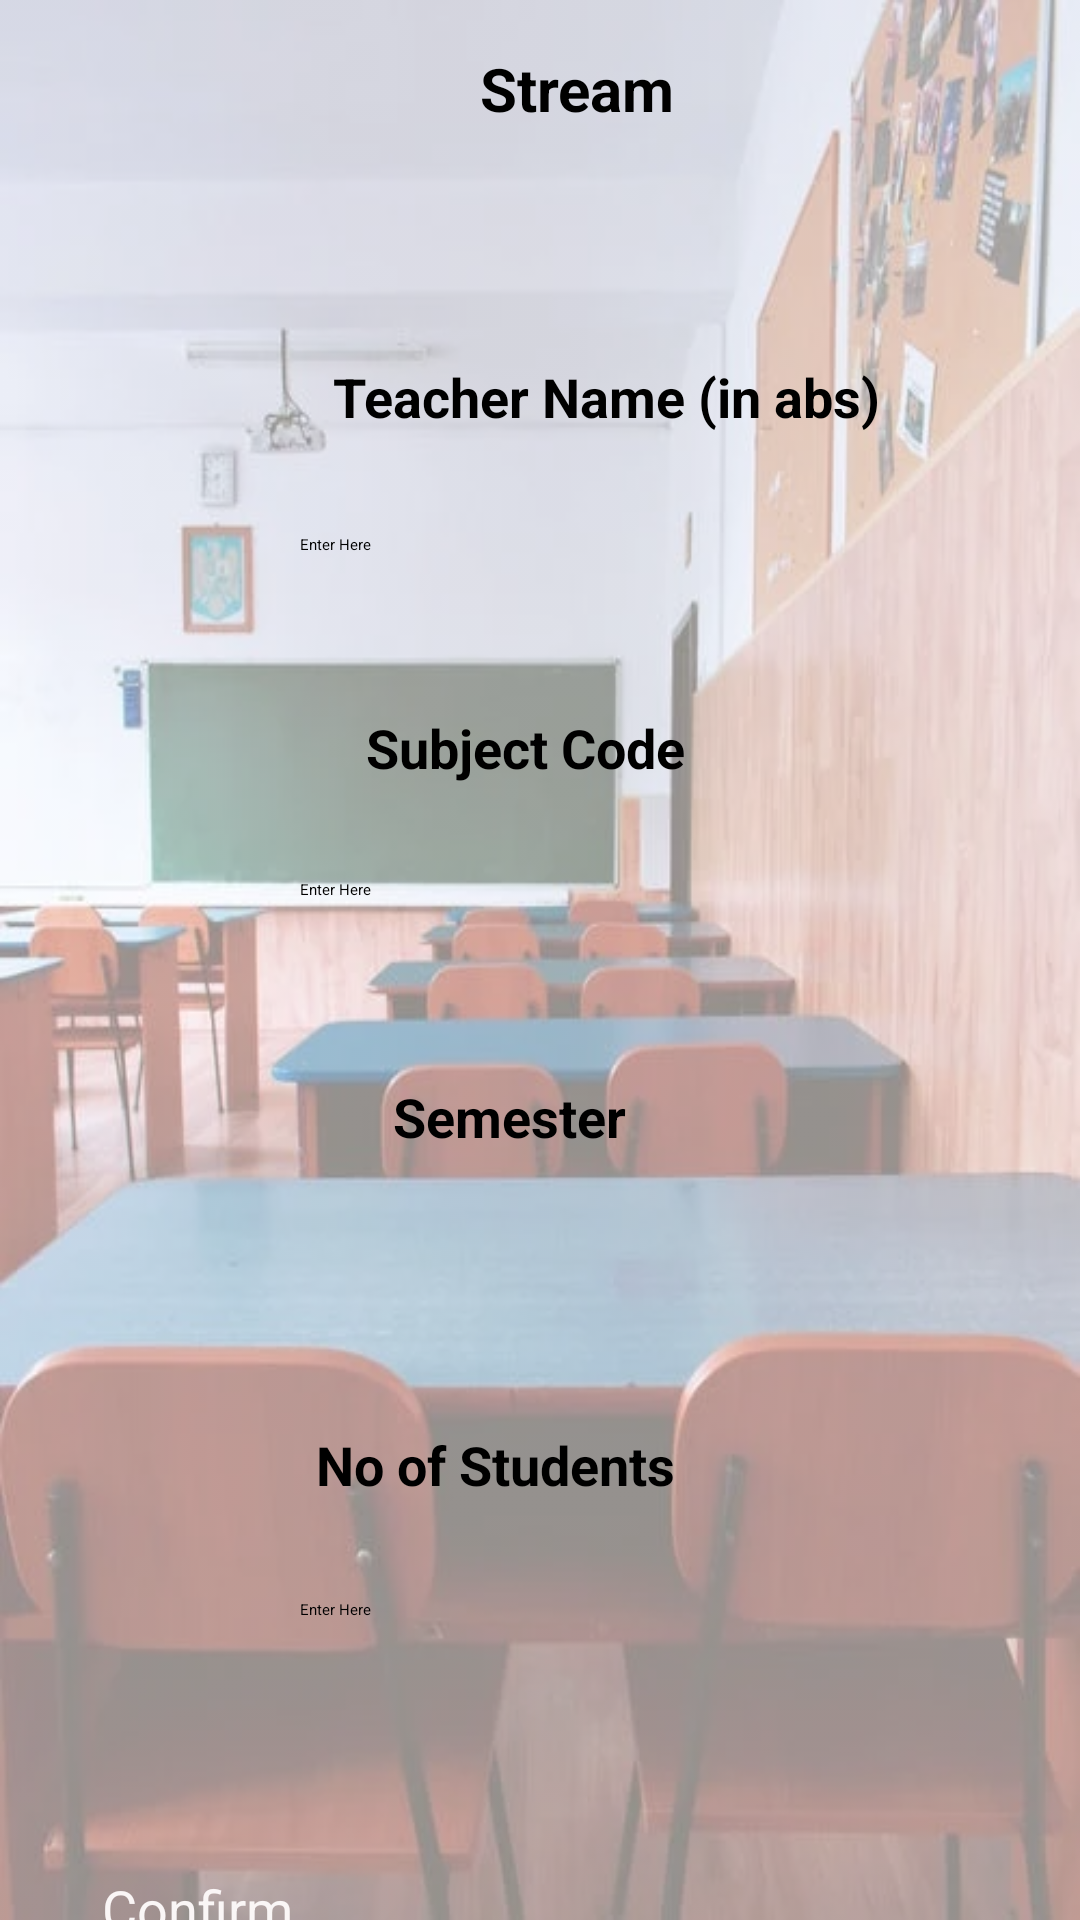

Reconstruct the res/layout file that produces this screen, plus the resources it refers to.
<!-- AndroidManifest.xml: application theme Theme.Milestone2 -->
<!-- res/layout/activity_second.xml -->
<?xml version="1.0" encoding="utf-8"?>
<androidx.constraintlayout.widget.ConstraintLayout
        xmlns:android="http://schemas.android.com/apk/res/android"
        xmlns:tools="http://schemas.android.com/tools"
        xmlns:app="http://schemas.android.com/apk/res-auto"
        android:layout_width="match_parent"
        android:layout_height="match_parent"
        android:background="@drawable/classroom2"
        android:backgroundTint="#80FFFFFF"
        android:backgroundTintMode="src_over"
        tools:context=".SecondActivity">

    <Spinner
            android:layout_width="158dp"
            android:layout_height="49dp" android:id="@+id/spinner"
            android:textColor="@color/black"
            tools:ignore="SpeakableTextPresentCheck"
            android:layout_marginTop="11dp"
            app:layout_constraintTop_toBottomOf="@+id/textView" android:layout_marginEnd="139dp"
            app:layout_constraintEnd_toEndOf="parent"/>
    <TextView
            android:text="   Stream"
            android:layout_width="99dp"
            android:textColor="@color/black"
            android:layout_height="31dp" android:id="@+id/textView"
            android:textSize="20sp"
            app:layout_constraintTop_toTopOf="parent"
            android:layout_marginTop="16dp" app:layout_constraintStart_toStartOf="parent"
            android:layout_marginStart="145dp" android:textStyle="bold"/>
    <TextView
            android:text="Teacher Name (in abs)"
            android:textColor="@color/black"
            android:layout_width="188dp"
            android:layout_height="44dp" android:id="@+id/textView2"
            android:textSize="18sp"
            android:layout_marginTop="13dp"
            app:layout_constraintTop_toBottomOf="@+id/spinner" app:layout_constraintStart_toStartOf="parent"
            android:layout_marginStart="111dp"
            android:textStyle="bold"/>
    <EditText
            android:layout_width="wrap_content"
            android:layout_height="wrap_content"
            android:inputType="textPersonName"
            android:ems="10"
            android:id="@+id/teacherNameEditText"
            android:hint="Enter Here"
            android:textColorHint="@color/black"
            android:minHeight="48dp" android:layout_marginTop="14dp"
            app:layout_constraintTop_toBottomOf="@+id/textView2" app:layout_constraintStart_toStartOf="parent"
            android:layout_marginStart="100dp"/>
    <TextView
            android:text="Subject Code"
            android:textColor="@color/black"
            android:layout_width="131dp"
            android:layout_height="43dp" android:id="@+id/textView3"
            android:textSize="18sp"
            app:layout_constraintStart_toStartOf="parent"
            android:layout_marginStart="122dp" android:layout_marginTop="11dp"
            app:layout_constraintTop_toBottomOf="@+id/teacherNameEditText"
            android:textStyle="bold"/>

    <EditText
            android:layout_width="wrap_content"
            android:layout_height="wrap_content"
            android:inputType="textPersonName"
            android:ems="10"
            android:id="@+id/subjectCodeEditText"
            android:hint="Enter Here"
            android:textColorHint="@color/black"
            android:minHeight="48dp"
            app:layout_constraintStart_toStartOf="parent"
            android:layout_marginStart="100dp" android:layout_marginTop="13dp"
            app:layout_constraintTop_toBottomOf="@+id/textView3"/>
    <TextView
            android:text="Semester"
            android:textColor="@color/black"
            android:textSize="18sp"
            android:layout_width="86dp"
            android:layout_height="31dp" android:id="@+id/textView5"
            app:layout_constraintStart_toStartOf="parent" android:layout_marginStart="131dp"
            android:layout_marginTop="19dp" app:layout_constraintTop_toBottomOf="@+id/subjectCodeEditText"
            android:textStyle="bold"/>
    <Spinner
            android:layout_width="158dp"
            android:layout_height="49dp" android:id="@+id/spinnerSem"
            android:textColor="@color/white"
            tools:ignore="SpeakableTextPresentCheck"
            app:layout_constraintStart_toStartOf="parent"
            android:layout_marginStart="112dp" android:layout_marginTop="20dp"
            app:layout_constraintTop_toBottomOf="@+id/textView5"/>
    <TextView
            android:text="    No of Students"
            android:textColor="@color/black"
            android:layout_width="237dp"
            android:layout_height="38dp" android:id="@+id/textView4"
            android:textSize="18sp"
            app:layout_constraintStart_toStartOf="parent"
            android:layout_marginStart="88dp" android:layout_marginTop="16dp"
            app:layout_constraintTop_toBottomOf="@+id/spinnerSem"
            android:textStyle="bold"/>
    <EditText
            android:layout_width="wrap_content"
            android:layout_height="wrap_content"
            android:inputType="textPersonName"
            android:ems="10"
            android:id="@+id/noOfStudentsEditText"
            android:hint="Enter Here"
            android:textColorHint="@color/black"
            android:minHeight="48dp"
            app:layout_constraintStart_toStartOf="parent"
            android:layout_marginStart="100dp" android:layout_marginTop="19dp"
            app:layout_constraintTop_toBottomOf="@+id/textView4"/>
    <Button
            android:text="Confirm"
            android:layout_width="342dp"
            android:layout_height="73dp" android:id="@+id/button"
            android:textSize="18sp" android:textColor="#FAF6F6"
            android:backgroundTint="#13A597"
            android:onClick="formSubmit"
            app:layout_constraintStart_toStartOf="parent"
            android:layout_marginStart="34dp" android:layout_marginTop="43dp"
            app:layout_constraintTop_toBottomOf="@+id/noOfStudentsEditText"/>

</androidx.constraintlayout.widget.ConstraintLayout>
<!-- resources referenced by this layout -->
<resources>
  <color name="black">#FF000000</color>
  <color name="white">#FFFFFFFF</color>
  <!-- drawable classroom2: jpg bitmap (drawable, 30300 bytes) -->
</resources>
